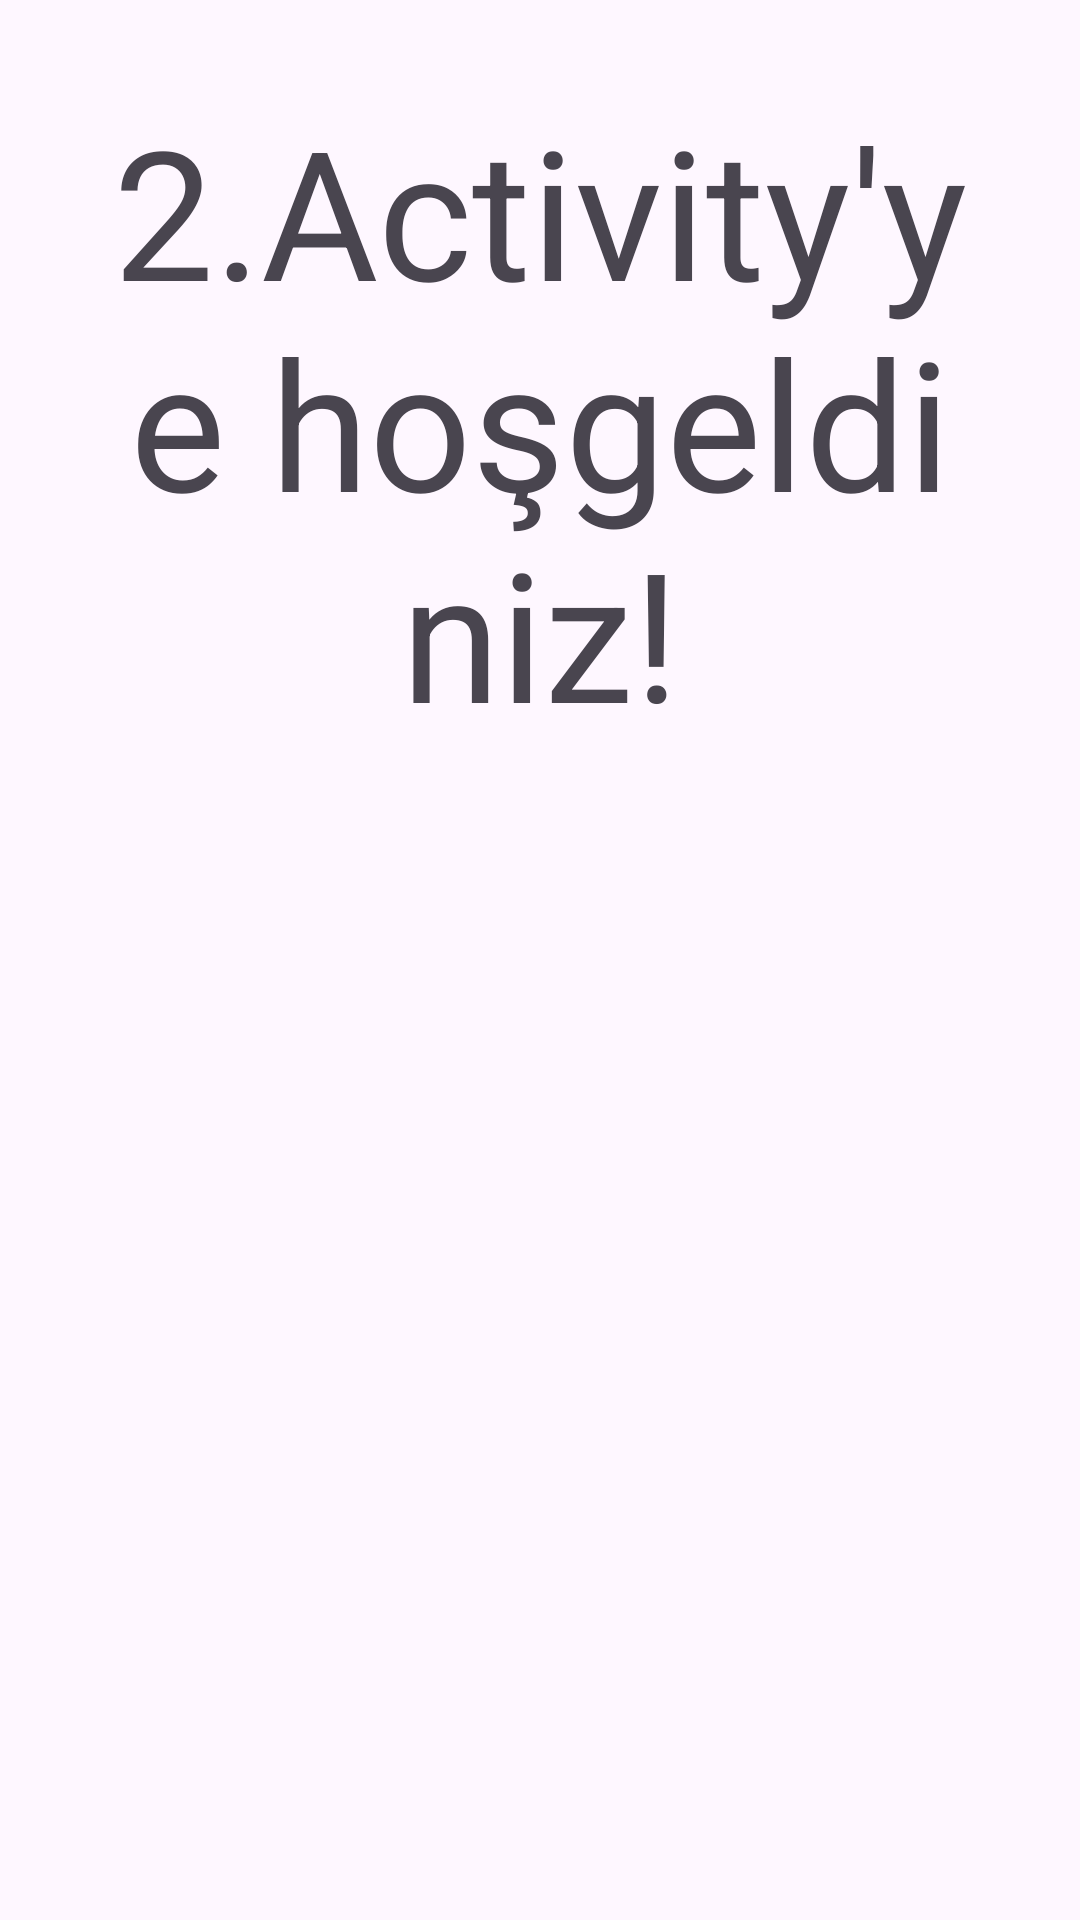

Here is an Android app screen rendered from its layout file. Give the layout XML and the strings, colors and styles it references.
<!-- AndroidManifest.xml: application theme Theme.SharedPreferencesUsing -->
<!-- res/layout/activity_main2.xml -->
<?xml version="1.0" encoding="utf-8"?>
<LinearLayout xmlns:android="http://schemas.android.com/apk/res/android"
    xmlns:app="http://schemas.android.com/apk/res-auto"
    xmlns:tools="http://schemas.android.com/tools"
    android:layout_width="match_parent"
    android:layout_height="match_parent"
    tools:context=".MainActivity2"
    android:orientation="vertical">

    <TextView
        android:id="@+id/text"
        android:layout_width="match_parent"
        android:layout_height="wrap_content"
        android:text="2.Activity'ye hoşgeldiniz!"
        android:textSize="60dp"
        android:gravity="center"
        android:layout_margin="30dp"/>

</LinearLayout>
<!-- resources referenced by this layout -->
<resources>
  <style name="Theme.SharedPreferencesUsing" parent="Base.Theme.SharedPreferencesUsing" />
  <style name="Base.Theme.SharedPreferencesUsing" parent="Theme.Material3.DayNight.NoActionBar">
          
          
      </style>
</resources>
